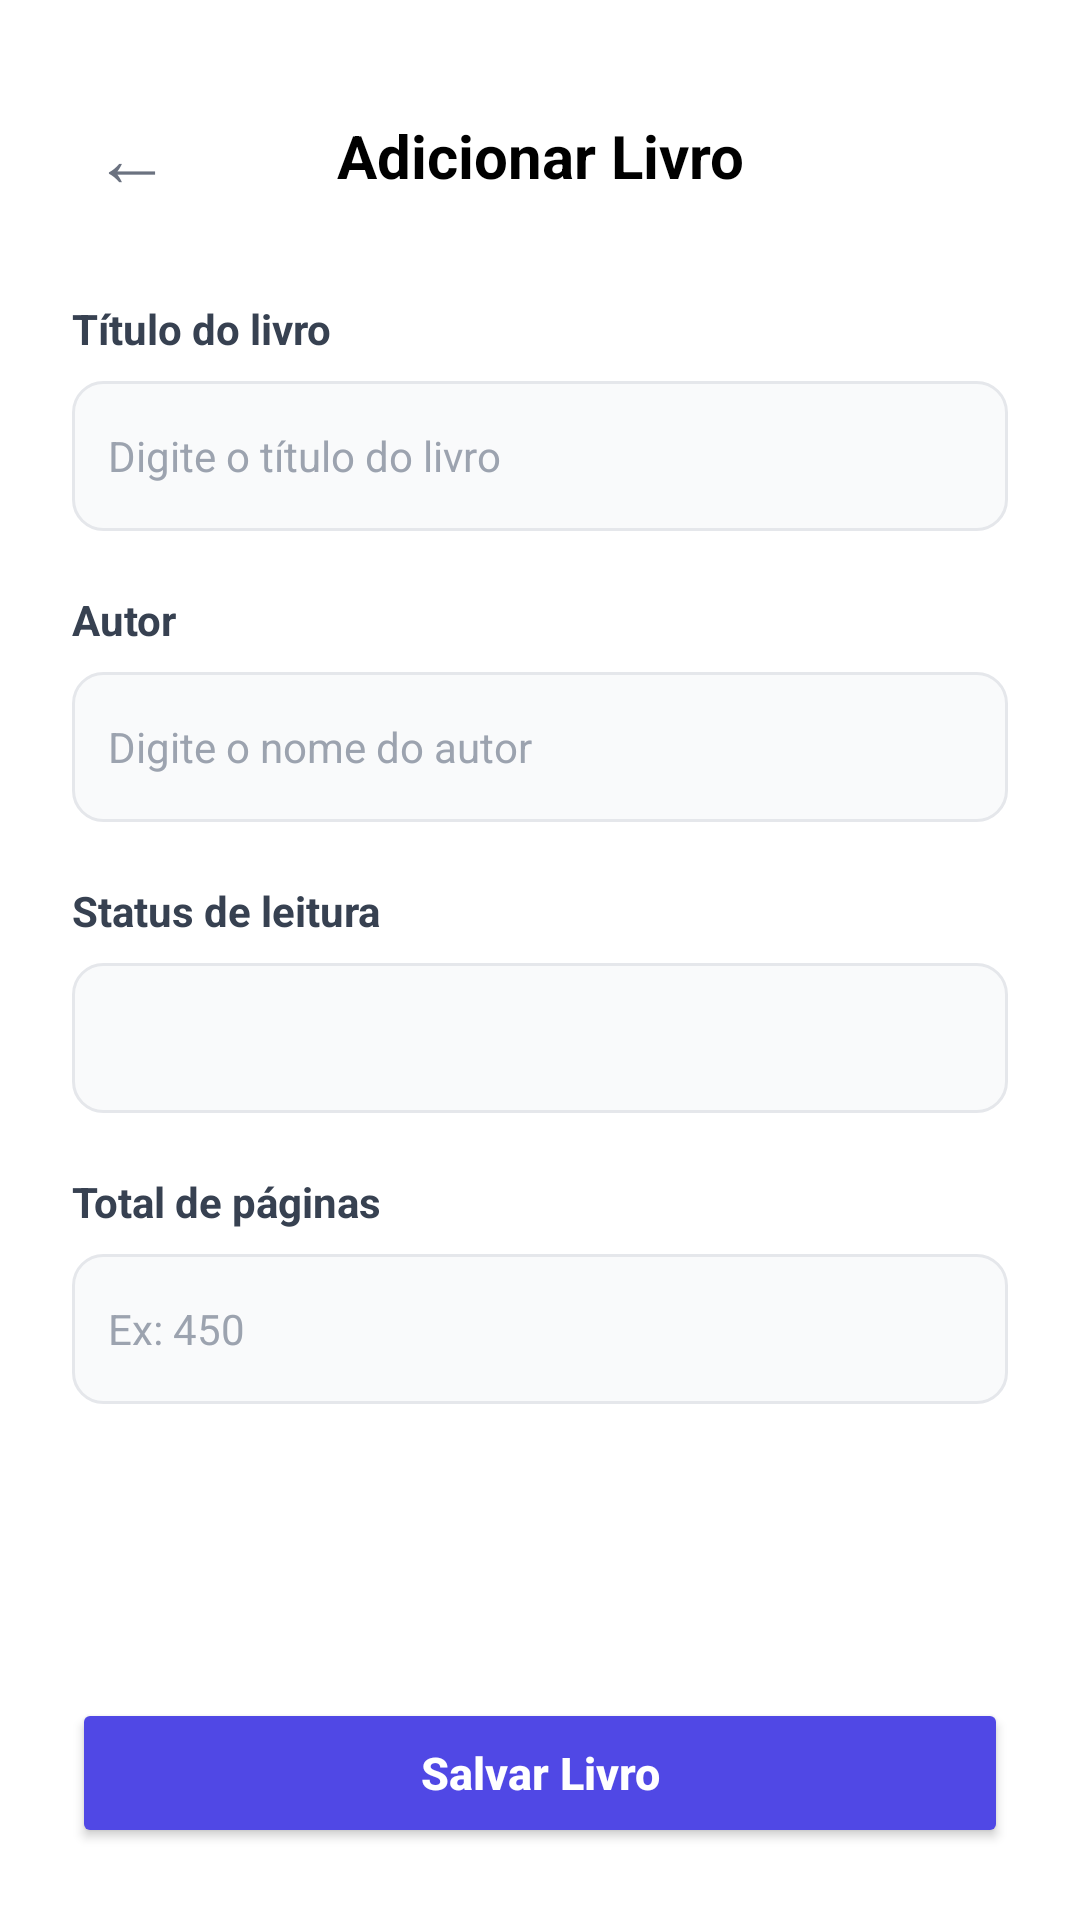

Produce the Android XML layout that renders to this screen, including the resource entries it uses.
<!-- AndroidManifest.xml: application theme Theme.Bibliotecando -->
<!-- res/layout/activity_novo_livro.xml -->
<?xml version="1.0" encoding="utf-8"?>
<RelativeLayout xmlns:android="http://schemas.android.com/apk/res/android"
    xmlns:app="http://schemas.android.com/apk/res-auto"
    android:id="@+id/main"
    android:layout_width="match_parent"
    android:layout_height="match_parent"
    android:background="@android:color/white"
    android:paddingLeft="24dp"
    android:paddingRight="24dp"
    android:paddingTop="32dp"
    android:paddingBottom="24dp">

    
    <LinearLayout
        android:id="@+id/layoutHeader"
        android:layout_width="match_parent"
        android:layout_height="wrap_content"
        android:orientation="horizontal"
        android:gravity="center_vertical">

        
        <TextView
            android:id="@+id/btVoltar"
            android:layout_width="40dp"
            android:layout_height="40dp"
            android:text="←"
            android:textSize="26sp"
            android:textColor="#6B7280"
            android:gravity="center"
            android:clickable="true"
            android:focusable="true" />

        
        <TextView
            android:layout_width="0dp"
            android:layout_height="wrap_content"
            android:layout_weight="1"
            android:text="Adicionar Livro"
            android:textColor="@android:color/black"
            android:textSize="20sp"
            android:textStyle="bold"
            android:gravity="center" />

        <View
            android:layout_width="40dp"
            android:layout_height="40dp" />

    </LinearLayout>

    
    <ScrollView
        android:layout_width="match_parent"
        android:layout_height="match_parent"
        android:layout_below="@id/layoutHeader"
        android:layout_above="@id/btSalvarLivro"
        android:layout_marginTop="28dp"
        android:fillViewport="true">

        <LinearLayout
            android:layout_width="match_parent"
            android:layout_height="wrap_content"
            android:orientation="vertical">

            
            <TextView
                android:layout_width="wrap_content"
                android:layout_height="wrap_content"
                android:text="Título do livro"
                android:textColor="#374151"
                android:textSize="14sp"
                android:textStyle="bold"
                android:layout_marginBottom="8dp" />

            <EditText
                android:id="@+id/etTitulo"
                android:layout_width="match_parent"
                android:layout_height="50dp"
                android:background="@drawable/bg_campo"
                android:hint="Digite o título do livro"
                android:textColor="#111827"
                android:textColorHint="#9CA3AF"
                android:textSize="14sp"
                android:paddingLeft="12dp"
                android:paddingRight="12dp"
                android:singleLine="true"
                android:inputType="textCapSentences" />

            
            <TextView
                android:layout_width="wrap_content"
                android:layout_height="wrap_content"
                android:text="Autor"
                android:textColor="#374151"
                android:textSize="14sp"
                android:textStyle="bold"
                android:layout_marginTop="20dp"
                android:layout_marginBottom="8dp" />

            <EditText
                android:id="@+id/etAutor"
                android:layout_width="match_parent"
                android:layout_height="50dp"
                android:background="@drawable/bg_campo"
                android:hint="Digite o nome do autor"
                android:textColor="#111827"
                android:textColorHint="#9CA3AF"
                android:textSize="14sp"
                android:paddingLeft="12dp"
                android:paddingRight="12dp"
                android:singleLine="true"
                android:inputType="textCapWords" />

            
            <TextView
                android:layout_width="wrap_content"
                android:layout_height="wrap_content"
                android:text="Status de leitura"
                android:textColor="#374151"
                android:textSize="14sp"
                android:textStyle="bold"
                android:layout_marginTop="20dp"
                android:layout_marginBottom="8dp" />

            <Spinner
                android:id="@+id/spStatus"
                android:layout_width="match_parent"
                android:layout_height="50dp"
                android:background="@drawable/bg_campo"
                android:paddingLeft="8dp"
                android:paddingRight="8dp" />

            
            <TextView
                android:layout_width="wrap_content"
                android:layout_height="wrap_content"
                android:text="Total de páginas"
                android:textColor="#374151"
                android:textSize="14sp"
                android:textStyle="bold"
                android:layout_marginTop="20dp"
                android:layout_marginBottom="8dp" />

            <EditText
                android:id="@+id/etTotalPaginas"
                android:layout_width="match_parent"
                android:layout_height="50dp"
                android:background="@drawable/bg_campo"
                android:hint="Ex: 450"
                android:textColor="#111827"
                android:textColorHint="#9CA3AF"
                android:textSize="14sp"
                android:paddingLeft="12dp"
                android:paddingRight="12dp"
                android:singleLine="true"
                android:inputType="number" />

        </LinearLayout>

    </ScrollView>

    
    <Button
        android:id="@+id/btSalvarLivro"
        android:layout_width="match_parent"
        android:layout_height="50dp"
        android:layout_alignParentBottom="true"
        android:layout_marginTop="12dp"
        android:text="Salvar Livro"
        android:textColor="@android:color/white"
        android:textSize="15sp"
        android:textStyle="bold"
        android:textAllCaps="false"
        android:backgroundTint="#5048E5" />

</RelativeLayout>
<!-- resources referenced by this layout -->
<resources>
  <!-- drawable bg_campo (drawable) -->
  <?xml version="1.0" encoding="utf-8"?>
  <shape xmlns:android="http://schemas.android.com/apk/res/android">
  
      <solid android:color="#F9FAFB" />
  
      <stroke
          android:width="1dp"
          android:color="#E5E7EB" />
  
      <corners android:radius="10dp" />
  
  </shape>
  <style name="Theme.Bibliotecando" parent="Base.Theme.Bibliotecando" />
  <style name="Base.Theme.Bibliotecando" parent="Theme.Material3.DayNight.NoActionBar">
          
          
      </style>
</resources>
